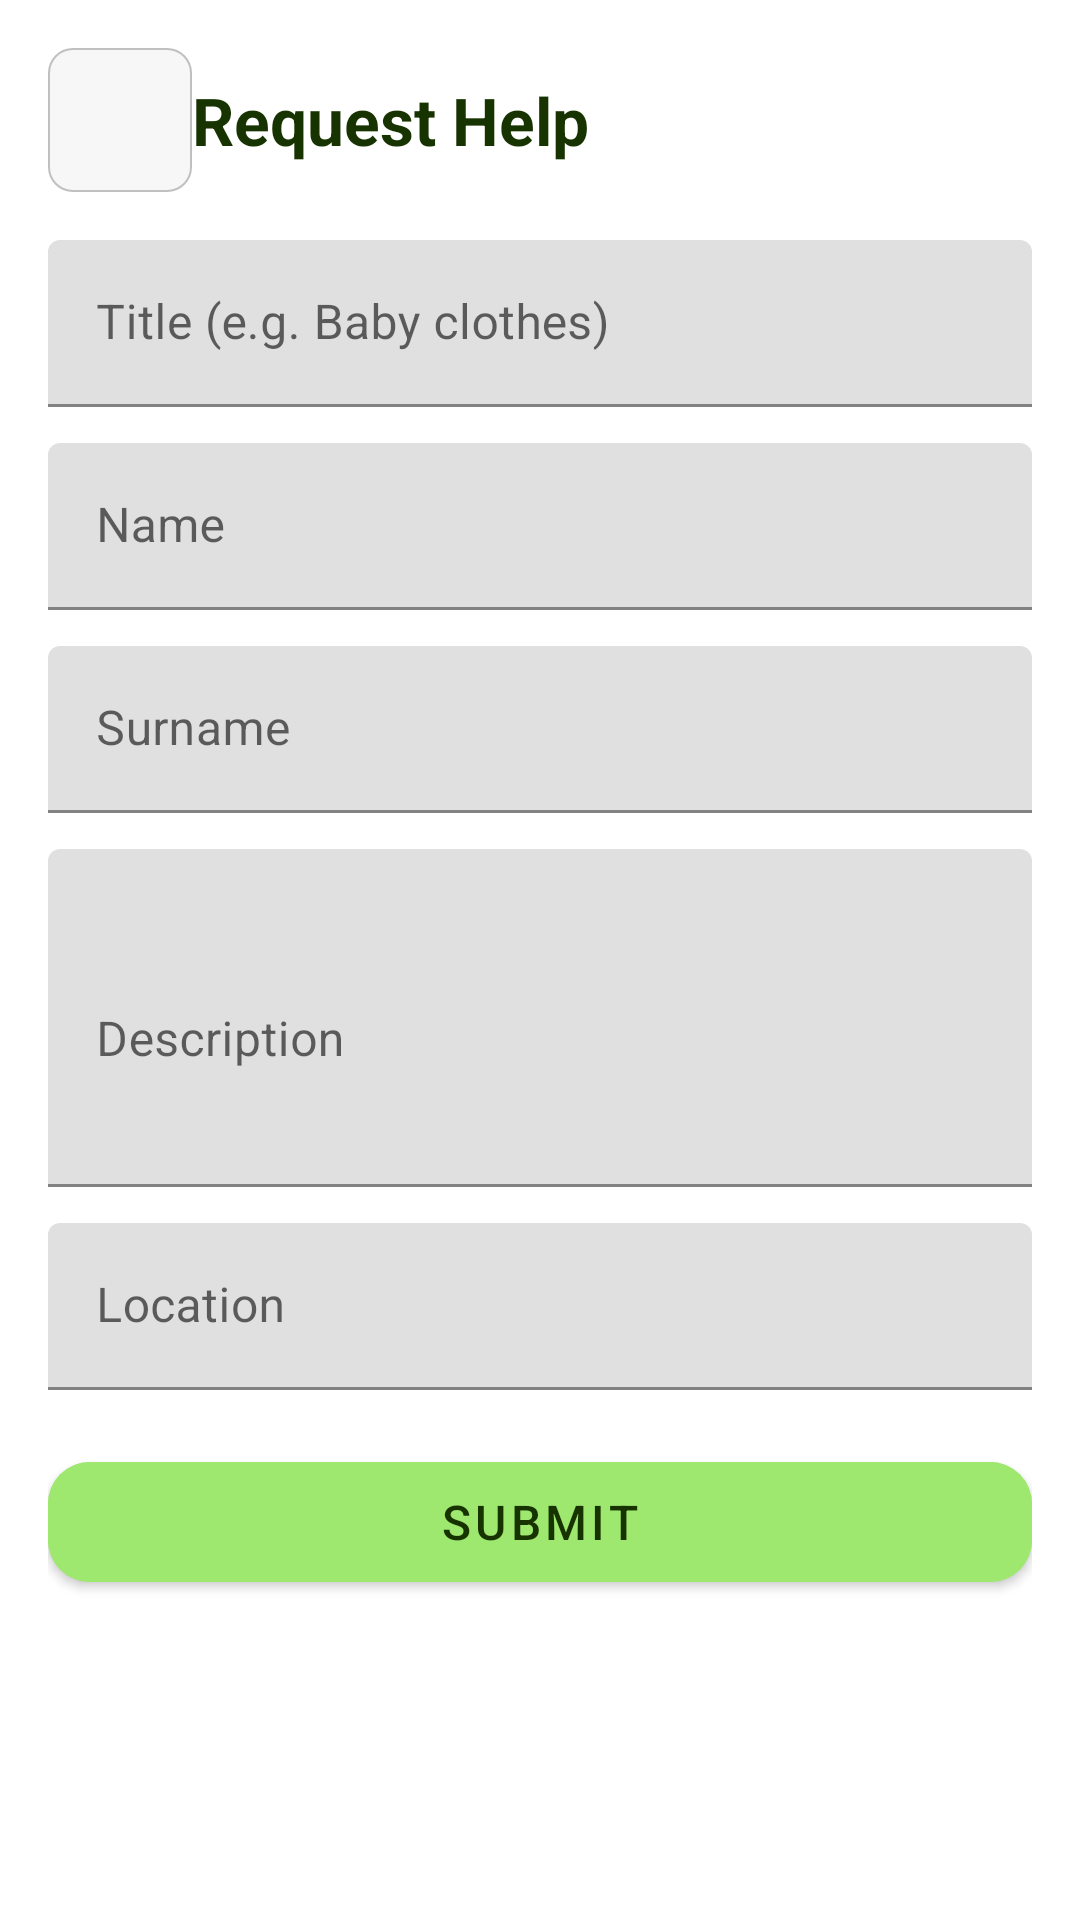

This screen was rendered from an Android layout file. Write that file and the resources it references.
<!-- AndroidManifest.xml: application theme Theme.LendAHand -->
<!-- res/layout/activity_request_help.xml -->
<?xml version="1.0" encoding="utf-8"?>
<androidx.constraintlayout.widget.ConstraintLayout xmlns:android="http://schemas.android.com/apk/res/android"
    xmlns:app="http://schemas.android.com/apk/res-auto"
    android:id="@+id/main"
    android:layout_width="match_parent"
    android:layout_height="match_parent"
    android:background="@color/white"
    android:padding="16dp">

    <ImageButton
        android:id="@+id/btnBack"
        android:layout_width="48dp"
        android:layout_height="48dp"
        android:background="@drawable/spinfield"
        android:contentDescription="@string/back_to_profile"
        android:padding="8dp"
        android:scaleType="centerInside"
        android:src="@drawable/back_arrow"
        app:layout_constraintStart_toStartOf="parent"
        app:layout_constraintTop_toTopOf="parent" />

    <TextView
        android:id="@+id/title"
        android:layout_width="wrap_content"
        android:layout_height="wrap_content"
        android:text="Request Help"
        android:textColor="#163300"
        android:textSize="22sp"
        android:textStyle="bold"
        app:layout_constraintBottom_toBottomOf="@id/btnBack"
        app:layout_constraintStart_toEndOf="@id/btnBack"
        app:layout_constraintTop_toTopOf="@id/btnBack" />

    <com.google.android.material.textfield.TextInputLayout
        android:id="@+id/requestTitleLayout"
        android:layout_width="0dp"
        android:layout_height="wrap_content"
        android:layout_marginTop="16dp"
        app:boxStrokeColor="#9FE870"
        app:layout_constraintTop_toBottomOf="@id/btnBack"
        app:layout_constraintStart_toStartOf="parent"
        app:layout_constraintEnd_toEndOf="parent">

        <com.google.android.material.textfield.TextInputEditText
            android:id="@+id/requestTitle"
            android:layout_width="match_parent"
            android:layout_height="wrap_content"
            android:hint="Title (e.g. Baby clothes)"
            android:inputType="textCapSentences" />
    </com.google.android.material.textfield.TextInputLayout>

    <com.google.android.material.textfield.TextInputLayout
        android:id="@+id/requestNameLayout"
        android:layout_width="0dp"
        android:layout_height="wrap_content"
        android:layout_marginTop="12dp"
        app:boxStrokeColor="#9FE870"
        app:layout_constraintTop_toBottomOf="@id/requestTitleLayout"
        app:layout_constraintStart_toStartOf="parent"
        app:layout_constraintEnd_toEndOf="parent">

        <com.google.android.material.textfield.TextInputEditText
            android:id="@+id/requestName"
            android:layout_width="match_parent"
            android:layout_height="wrap_content"
            android:hint="Name"
            android:inputType="textPersonName" />
    </com.google.android.material.textfield.TextInputLayout>

    <com.google.android.material.textfield.TextInputLayout
        android:id="@+id/requestSurnameLayout"
        android:layout_width="0dp"
        android:layout_height="wrap_content"
        android:layout_marginTop="12dp"
        app:boxStrokeColor="#9FE870"
        app:layout_constraintTop_toBottomOf="@id/requestNameLayout"
        app:layout_constraintStart_toStartOf="parent"
        app:layout_constraintEnd_toEndOf="parent">

        <com.google.android.material.textfield.TextInputEditText
            android:id="@+id/requestSurname"
            android:layout_width="match_parent"
            android:layout_height="wrap_content"
            android:hint="Surname"
            android:inputType="textPersonName" />
    </com.google.android.material.textfield.TextInputLayout>

    <com.google.android.material.textfield.TextInputLayout
        android:id="@+id/requestDescriptionLayout"
        android:layout_width="0dp"
        android:layout_height="wrap_content"
        android:layout_marginTop="12dp"
        app:boxStrokeColor="#9FE870"
        app:layout_constraintTop_toBottomOf="@id/requestSurnameLayout"
        app:layout_constraintStart_toStartOf="parent"
        app:layout_constraintEnd_toEndOf="parent">

        <com.google.android.material.textfield.TextInputEditText
            android:id="@+id/requestDescription"
            android:layout_width="match_parent"
            android:layout_height="wrap_content"
            android:hint="Description"
            android:inputType="textMultiLine"
            android:minLines="4" />
    </com.google.android.material.textfield.TextInputLayout>

    <com.google.android.material.textfield.TextInputLayout
        android:id="@+id/requestLocationLayout"
        android:layout_width="0dp"
        android:layout_height="wrap_content"
        android:layout_marginTop="12dp"
        app:boxStrokeColor="#9FE870"
        app:layout_constraintTop_toBottomOf="@id/requestDescriptionLayout"
        app:layout_constraintStart_toStartOf="parent"
        app:layout_constraintEnd_toEndOf="parent">

        <com.google.android.material.textfield.TextInputEditText
            android:id="@+id/requestLocation"
            android:layout_width="match_parent"
            android:layout_height="wrap_content"
            android:hint="Location"
            android:inputType="textCapWords" />
    </com.google.android.material.textfield.TextInputLayout>

    <com.google.android.material.button.MaterialButton
        android:id="@+id/submitRequest"
        android:layout_width="0dp"
        android:layout_height="52dp"
        android:layout_marginTop="18dp"
        android:text="Submit"
        android:textColor="#163300"
        android:textSize="16sp"
        android:backgroundTint="#9FE870"
        app:cornerRadius="14dp"
        app:layout_constraintTop_toBottomOf="@id/requestLocationLayout"
        app:layout_constraintStart_toStartOf="parent"
        app:layout_constraintEnd_toEndOf="parent" />

</androidx.constraintlayout.widget.ConstraintLayout>
<!-- resources referenced by this layout -->
<resources>
  <!-- drawable spinfield (drawable) -->
  <?xml version="1.0" encoding="utf-8"?>
  <shape xmlns:android="http://schemas.android.com/apk/res/android"
      android:shape="rectangle">
      <solid android:color="#F7F7F7" />
      <corners android:radius="8dp" />
      <stroke
          android:width="0.5dp"
          android:color="#C0C0C0" />
  </shape>
  <string name="back_to_profile">back to profile</string>
  <style name="Theme.LendAHand" parent="Base.Theme.LendAHand" />
  <style name="Base.Theme.LendAHand" parent="Theme.MaterialComponents.DayNight.NoActionBar">
          <item name="colorPrimary">#9FE870</item>
          <item name="colorPrimaryVariant">#2d6010</item>
          <item name="colorOnPrimary">#163300</item>
  
          <item name="colorSecondary">#163300</item>
          <item name="colorSecondaryVariant">#2d6010</item>
          <item name="colorOnSecondary">#FFFFFF</item>
  
          <item name="android:statusBarColor">#9FE870</item>
          <item name="android:windowLightStatusBar">true</item>
      </style>
  <!-- not gathered from this repository: default colours our renderer supplied (Android Studio template values) -->
  <color name="white">#FFFFFFFF</color>
</resources>
